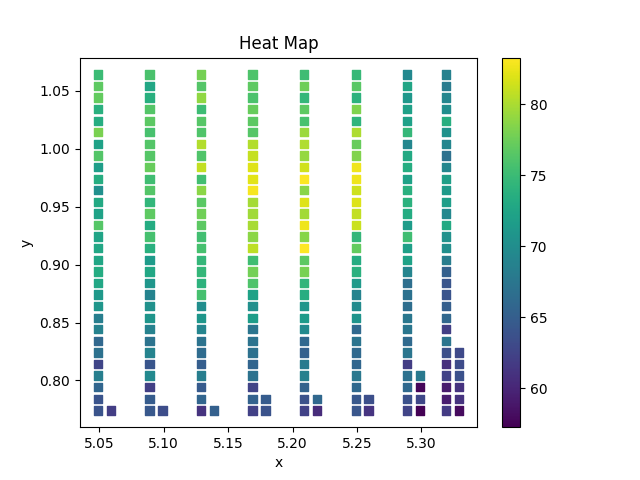

Values plotted in this chart, from the file beside it:
5.319064, 0.774155, 61.769988
5.129, 0.7742, 61.11
5.289, 0.7742, 62.45
5.169, 0.7742, 62.24
5.209, 0.7742, 62.42
5.249, 0.7742, 64.22
5.089, 0.7742, 64.31
5.049, 0.7742, 63.96
5.319, 0.7842, 59.32
5.289, 0.7842, 63.75
5.209, 0.7842, 63.77
5.169, 0.7842, 65.31
5.129, 0.7842, 65.66
5.249, 0.7842, 64.29
5.089, 0.7842, 64.78
5.049, 0.7842, 64
5.319, 0.7942, 59.28
5.169, 0.7942, 62.51
5.289, 0.7942, 66.08
5.209, 0.7942, 65.47
5.129, 0.7942, 64.63
5.249, 0.7942, 66.03
5.089, 0.7942, 62.06
5.049, 0.7942, 65.7
5.319, 0.8042, 62.35
5.289, 0.8042, 67.01
5.169, 0.8042, 67.05
5.209, 0.8042, 68.45
5.129, 0.8042, 68.28
5.249, 0.8042, 67.65
5.089, 0.8042, 69.55
5.049, 0.8042, 68.39
5.319, 0.8142, 60.75
5.289, 0.8142, 61.88
5.169, 0.8142, 65.68
5.129, 0.8142, 64.98
5.209, 0.8142, 67.97
5.249, 0.8142, 65.75
5.089, 0.8142, 64.12
5.049, 0.8142, 62.65
5.319, 0.8242, 63.47
5.289, 0.8242, 67.39
5.169, 0.8242, 66.87
5.209, 0.8242, 65.27
5.249, 0.8242, 66.02
5.129, 0.8242, 66.34
5.089, 0.8242, 68.88
5.049, 0.8242, 66.89
5.319, 0.8342, 67.42
5.289, 0.8342, 66.18
5.169, 0.8342, 67.13
5.209, 0.8342, 65.98
5.249, 0.8342, 67.25
5.129, 0.8342, 67.13
5.049, 0.8342, 65.9
5.089, 0.8342, 67.2
5.319, 0.8442, 62.05
5.289, 0.8442, 67.46
5.169, 0.8442, 67.42
5.249, 0.8442, 66.06
5.209, 0.8442, 69.62
... 198 more rows
